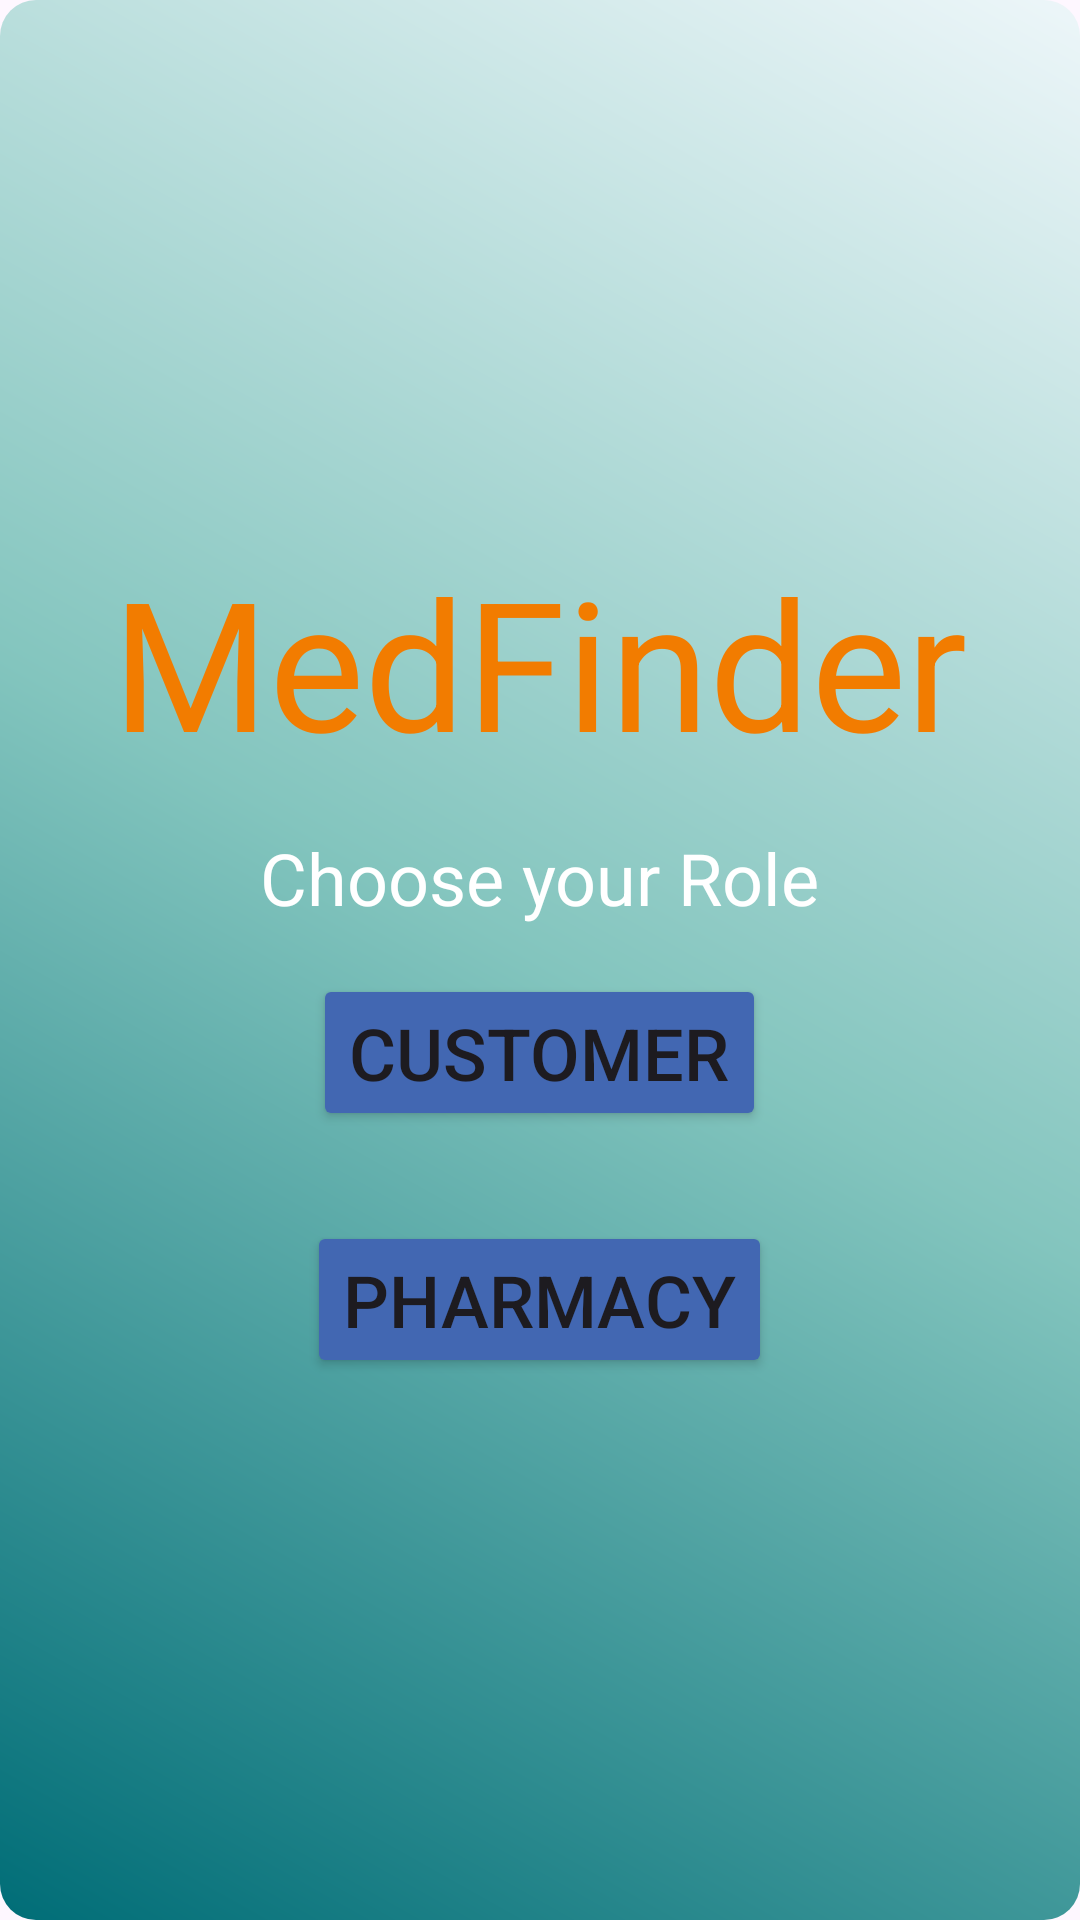

Layout XML and referenced resources for this Android screen:
<!-- AndroidManifest.xml: application theme Theme.MedFinder -->
<!-- res/layout/fragment_start.xml -->
<?xml version="1.0" encoding="utf-8"?>
<RelativeLayout xmlns:android="http://schemas.android.com/apk/res/android"
    xmlns:tools="http://schemas.android.com/tools"
    android:layout_width="match_parent"
    android:layout_height="match_parent"
    android:background="@drawable/login_background"
    android:gravity="center"
    tools:context=".StartActivity">

    <LinearLayout
        android:layout_width="match_parent"
        android:layout_height="wrap_content"
        android:gravity="center"
        android:orientation="vertical">

        <TextView
            android:layout_width="wrap_content"
            android:layout_height="match_parent"
            android:text="MedFinder"
            android:textSize="60dp"
            android:textColor="#F27C00"/>

        <TextView
            android:layout_width="wrap_content"
            android:layout_height="wrap_content"
            android:text="Choose your Role"
            android:textSize="24sp"
            android:textColor="@color/white"
            android:padding="16dp"/>

            <Button
                android:layout_width="wrap_content"
                android:layout_height="match_parent"
                android:text="Customer"
                android:backgroundTint="#4267B2"
                android:textSize="24dp"
                android:id="@+id/btnCustomer"/>

            <Button
                android:layout_width="wrap_content"
                android:layout_height="match_parent"
                android:text="Pharmacy"
                android:backgroundTint="#4267B2"
                android:textSize="24dp"
                android:layout_marginTop="30dp"
                android:id="@+id/btnPharmacy"/>

    </LinearLayout>

</RelativeLayout>
<!-- resources referenced by this layout -->
<resources>
  <color name="white">#FFFFFFFF</color>
  <!-- drawable login_background (drawable) -->
  <?xml version="1.0" encoding="utf-8"?>
  <shape xmlns:android="http://schemas.android.com/apk/res/android"
      android:shape="rectangle">
  
      <gradient
          android:type="linear"
          android:angle="45"
          android:startColor="#006D77"
          android:centerColor="#83C5BE"
          android:endColor="#EDF6F9"/>
  
      <corners android:radius="12dp" />
  
  </shape>
  <style name="Theme.MedFinder" parent="Base.Theme.MedFinder" />
  <style name="Base.Theme.MedFinder" parent="Theme.Material3.DayNight.NoActionBar">
          
          
      </style>
</resources>
